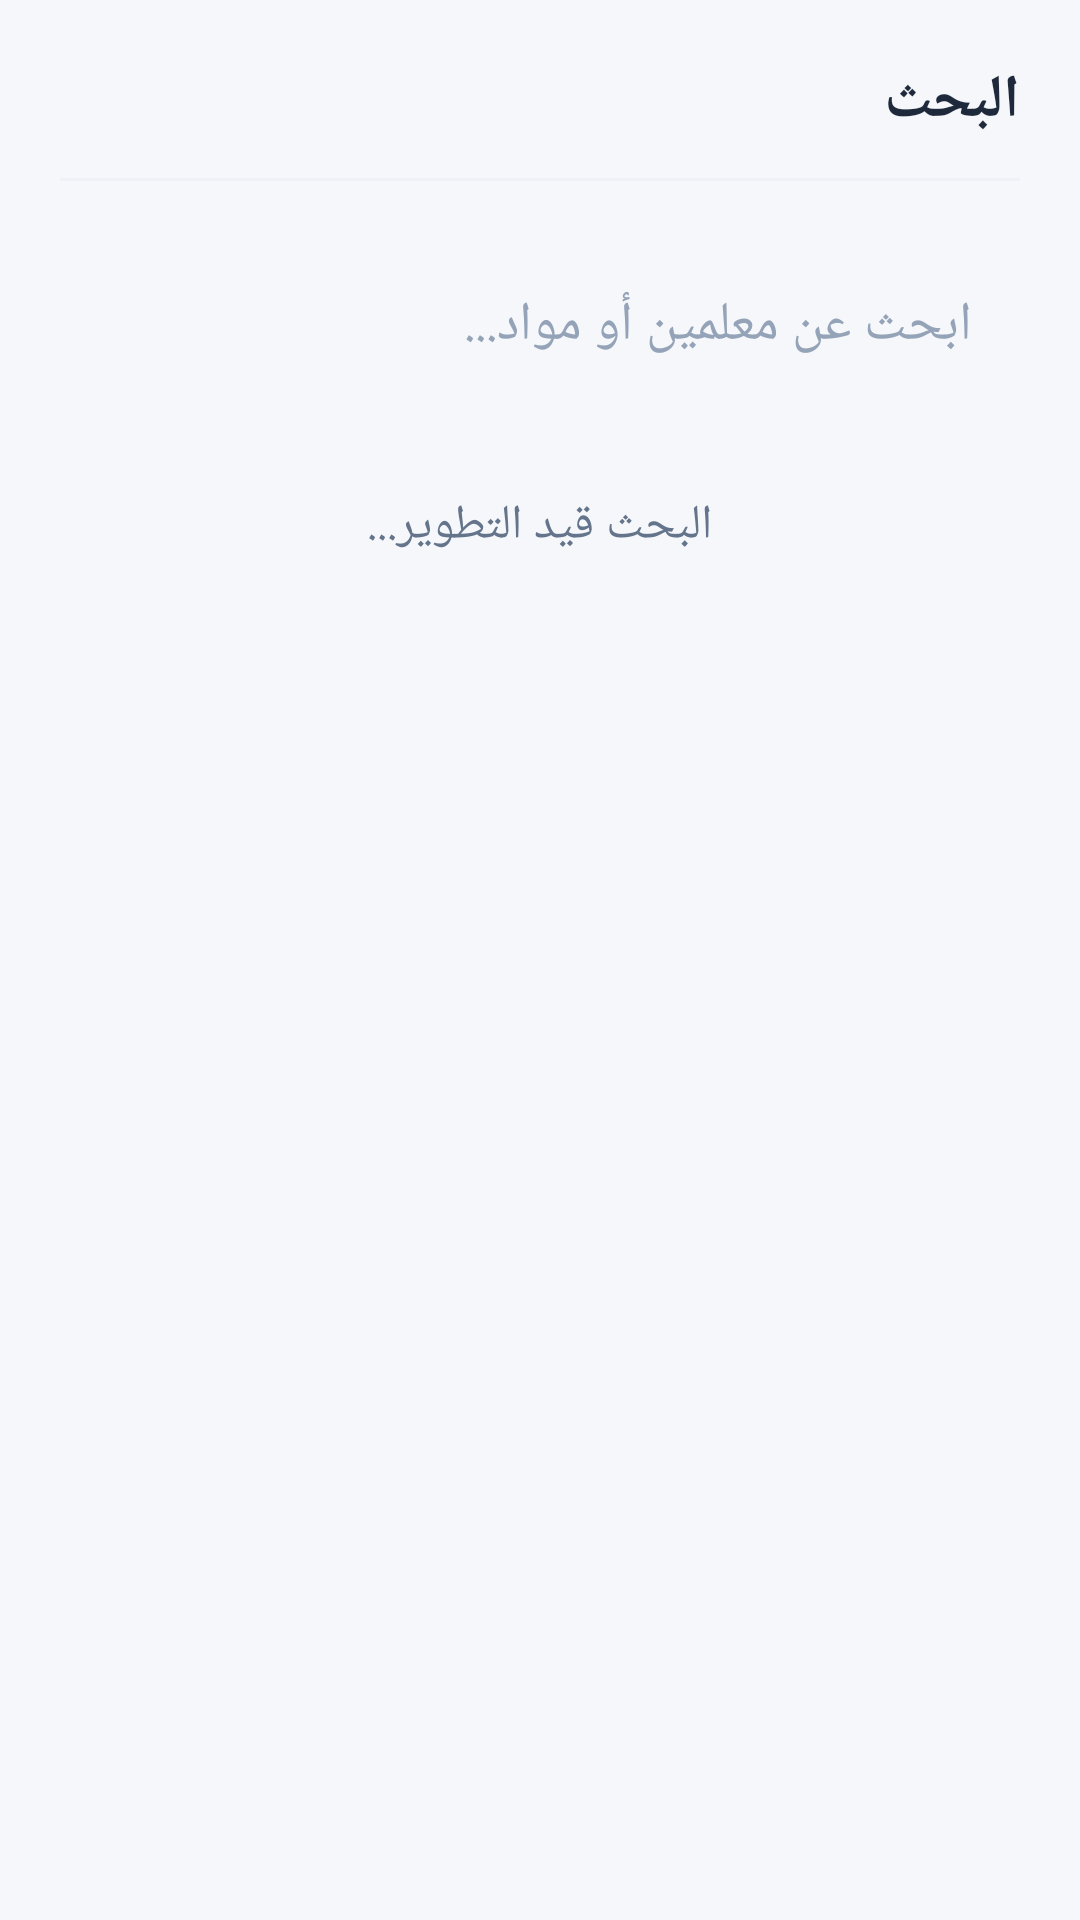

The Android layout XML behind this screen, and the referenced resources:
<!-- AndroidManifest.xml: application theme Theme.RawaaProject -->
<!-- res/layout/fragment_search.xml -->
<?xml version="1.0" encoding="utf-8"?>
<LinearLayout xmlns:android="http://schemas.android.com/apk/res/android"
    xmlns:tools="http://schemas.android.com/tools"
    android:layout_width="match_parent"
    android:layout_height="match_parent"
    android:background="@color/background"
    android:orientation="vertical"
    android:padding="@dimen/content_padding"
    android:layoutDirection="rtl"
    android:layout_marginTop="@dimen/safe_area_margin_vertical">

    <TextView
        android:layout_width="wrap_content"
        android:layout_height="wrap_content"
        android:text="@string/nav_search"
        android:textColor="@color/text_primary"
        android:textSize="20sp"
        android:textStyle="bold" />

    <View
        android:layout_width="match_parent"
        android:layout_height="1dp"
        android:layout_marginTop="@dimen/content_margin_vertical"
        android:layout_marginBottom="@dimen/content_margin_vertical"
        android:background="@color/divider" />

    <EditText
        android:id="@+id/search_input"
        android:layout_width="match_parent"
        android:layout_height="48dp"
        android:layout_marginTop="@dimen/content_margin_vertical"
        android:background="@drawable/bg_edittext"
        android:hint="ابحث عن معلمين أو مواد..."
        android:inputType="text"
        android:paddingStart="@dimen/edittext_padding_start"
        android:paddingEnd="@dimen/edittext_padding_end"
        android:textColor="@color/text_primary"
        android:textColorHint="@color/hint" />

    <TextView
        android:layout_width="wrap_content"
        android:layout_height="wrap_content"
        android:layout_marginTop="32dp"
        android:text="البحث قيد التطوير..."
        android:textColor="@color/text_secondary"
        android:textSize="16sp"
        android:layout_gravity="center_horizontal" />

</LinearLayout>
<!-- resources referenced by this layout -->
<resources>
  <color name="background">#F5F7FA</color>
  <color name="divider">#EEF2F7</color>
  <color name="hint">#94A3B8</color>
  <color name="text_primary">#1E293B</color>
  <color name="text_secondary">#64748B</color>
  <dimen name="content_margin_vertical">12dp</dimen>
  <dimen name="content_padding">20dp</dimen>
  <dimen name="edittext_padding_end">16dp</dimen>
  <dimen name="edittext_padding_start">16dp</dimen>
  <dimen name="safe_area_margin_vertical">8dp</dimen>
  <string name="nav_search">البحث</string>
  <style name="Theme.RawaaProject" parent="Base.Theme.RawaaProject" />
  <style name="Platform.RawaaProject" parent="Theme.Material3.Light.NoActionBar">
          <item name="android:windowBackground">@color/background</item>
          <item name="android:navigationBarColor">@color/surface</item>
          <item name="android:windowLightNavigationBar">true</item>
          <item name="android:windowLightStatusBar">true</item>
      </style>
  <color name="brand_neutral">#475569</color>
  <color name="white">#FFFFFFFF</color>
  <color name="brand_neutral_light">#E2E8F0</color>
  <color name="brand_neutral_dark">#334155</color>
  <style name="AppTextAppearance.HeadlineLarge" parent="TextAppearance.Material3.HeadlineLarge">
          <item name="android:textSize">37sp</item>
      </style>
  <style name="AppTextAppearance.HeadlineMedium" parent="TextAppearance.Material3.HeadlineMedium">
          <item name="android:textSize">32sp</item>
      </style>
  <style name="AppTextAppearance.TitleLarge" parent="TextAppearance.Material3.TitleLarge">
          <item name="android:textSize">25sp</item>
      </style>
  <style name="AppTextAppearance.BodyLarge" parent="TextAppearance.Material3.BodyLarge">
          <item name="android:textSize">18sp</item>
      </style>
  <style name="AppTextAppearance.BodyMedium" parent="TextAppearance.Material3.BodyMedium">
          <item name="android:textSize">16sp</item>
      </style>
  <style name="AppTextAppearance.LabelLarge" parent="TextAppearance.Material3.LabelLarge">
          <item name="android:textSize">16sp</item>
      </style>
  <style name="App.DatePickerDialog" parent="ThemeOverlay.AppCompat.Dialog.Alert">
          <item name="colorAccent">?attr/colorPrimary</item>
          <item name="android:colorAccent">?attr/colorPrimary</item>
      </style>
  <style name="App.TimePickerDialog" parent="ThemeOverlay.AppCompat.Dialog.Alert">
          <item name="colorAccent">?attr/colorPrimary</item>
          <item name="android:colorAccent">?attr/colorPrimary</item>
      </style>
  <color name="surface">#FFFFFF</color>
</resources>
